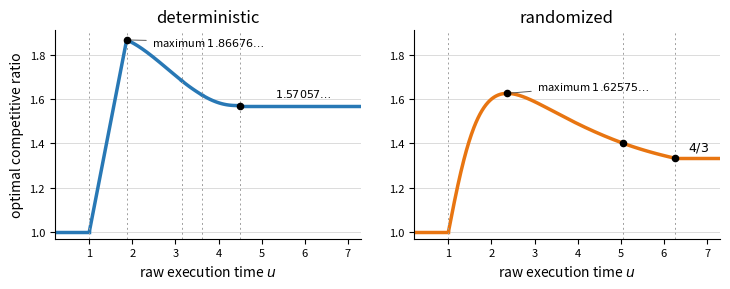

The script that saved this image:
"""Generate the two competitive-ratio curves used in the introduction."""

import matplotlib.pyplot as plt
import numpy as np
from scipy.optimize import brentq


PHI = (1 + np.sqrt(5)) / 2
U_DIAMOND = (1 + np.sqrt(3 + 2 * np.sqrt(5))) / 2
S_ZERO = brentq(lambda s: s**3 - (s + 1) ** 2, 1, 3)
U_ZERO = 1 + S_ZERO
Z_STAR = brentq(lambda z: z - 3 - np.log(z), 4, 5)
R_STAR = 1 + 2 / (Z_STAR - 1)

U_R = 5.048917339522306
U_PLATEAU = 25 / 4
U_RAND_MAX = (3 + np.sqrt(3)) / 2
R_RAND_MAX = (27 + 6 * np.sqrt(3)) / 23


def rho_i(u):
    s = u - 1
    b = s**3 + s**2 + 1
    c = -(s**2 + s + 1) * (s + 2)
    return (-b + np.sqrt(b**2 - 4 * s * c)) / (2 * s)


def c_mix(u):
    lo = 2 / (Z_STAR - 1)
    hi = 1 / PHI

    def equation(c):
        m = 1 + 2 / c - u
        return np.arctanh(m) - m - (1 - 1 / c + 0.5 * np.log(1 + 2 / c))

    if abs(equation(lo)) < 1e-10:
        return 1 + lo
    if abs(equation(hi)) < 1e-10:
        return 1 + hi
    return 1 + brentq(equation, lo, hi)


def rand_middle_one(u):
    return u**3 / (u**2 + (u - 1) ** 3)


def rand_middle_two(u):
    return 1 + 1 / (2 * (np.sqrt(u) - 1))


fig, (left, right) = plt.subplots(1, 2, figsize=(7.4, 3.0))

segments = [
    (np.linspace(0.2, 1, 80), lambda u: np.ones_like(u)),
    (np.linspace(1, U_DIAMOND, 100), lambda u: u),
    (np.linspace(U_DIAMOND, U_ZERO, 140), rho_i),
    (np.linspace(U_ZERO, PHI + 2, 100), lambda u: 1 + 1 / np.sqrt(u - 1)),
    (np.linspace(PHI + 2, Z_STAR, 100), lambda u: np.array([c_mix(x) for x in u])),
    (np.linspace(Z_STAR, 7.3, 100), lambda u: np.full_like(u, R_STAR)),
]
for x, fn in segments:
    left.plot(x, fn(x), color="#2878b5", linewidth=2.5)
for transition in (1, U_DIAMOND, U_ZERO, PHI + 2, Z_STAR):
    left.axvline(transition, color="0.62", linestyle=(0, (2, 3)), linewidth=0.7)
left.scatter([U_DIAMOND, Z_STAR], [U_DIAMOND, R_STAR], color="black", s=20, zorder=5)
left.annotate(
    r"maximum $1.86676\ldots$",
    xy=(U_DIAMOND, U_DIAMOND), xytext=(2.45, 1.84),
    arrowprops={"arrowstyle": "-", "color": "0.35", "linewidth": 0.7},
    fontsize=8,
)
left.annotate(r"$1.57057\ldots$", xy=(6.25, R_STAR), xytext=(5.3, 1.61), fontsize=8)
left.set_title("deterministic")
left.set_ylabel("optimal competitive ratio")

x = np.linspace(0.2, 1, 80)
right.plot(x, np.ones_like(x), color="#e87511", linewidth=2.5)
x = np.linspace(1, U_R, 350)
right.plot(x, rand_middle_one(x), color="#e87511", linewidth=2.5)
x = np.linspace(U_R, U_PLATEAU, 120)
right.plot(x, rand_middle_two(x), color="#e87511", linewidth=2.5)
x = np.linspace(U_PLATEAU, 7.3, 80)
right.plot(x, np.full_like(x, 4 / 3), color="#e87511", linewidth=2.5)
for transition in (1, U_R, U_PLATEAU):
    right.axvline(transition, color="0.62", linestyle=(0, (2, 3)), linewidth=0.7)
right.scatter(
    [U_RAND_MAX, U_R, U_PLATEAU],
    [R_RAND_MAX, rand_middle_one(U_R), 4 / 3],
    color="black", s=20, zorder=5,
)
right.annotate(
    r"maximum $1.62575\ldots$",
    xy=(U_RAND_MAX, R_RAND_MAX), xytext=(3.05, 1.64),
    arrowprops={"arrowstyle": "-", "color": "0.35", "linewidth": 0.7},
    fontsize=8,
)
right.annotate(r"$4/3$", xy=(6.7, 4 / 3), xytext=(6.55, 1.37), fontsize=9)
right.set_title("randomized")

for ax in (left, right):
    ax.set_xlim(0.2, 7.3)
    ax.set_ylim(0.97, 1.91)
    ax.set_xlabel(r"raw execution time $u$")
    ax.grid(axis="y", color="0.84", linewidth=0.6)
    ax.spines[["top", "right"]].set_visible(False)
    ax.tick_params(labelsize=8)

fig.tight_layout(w_pad=2.0)
fig.savefig("curves_overview.pdf", bbox_inches="tight")
